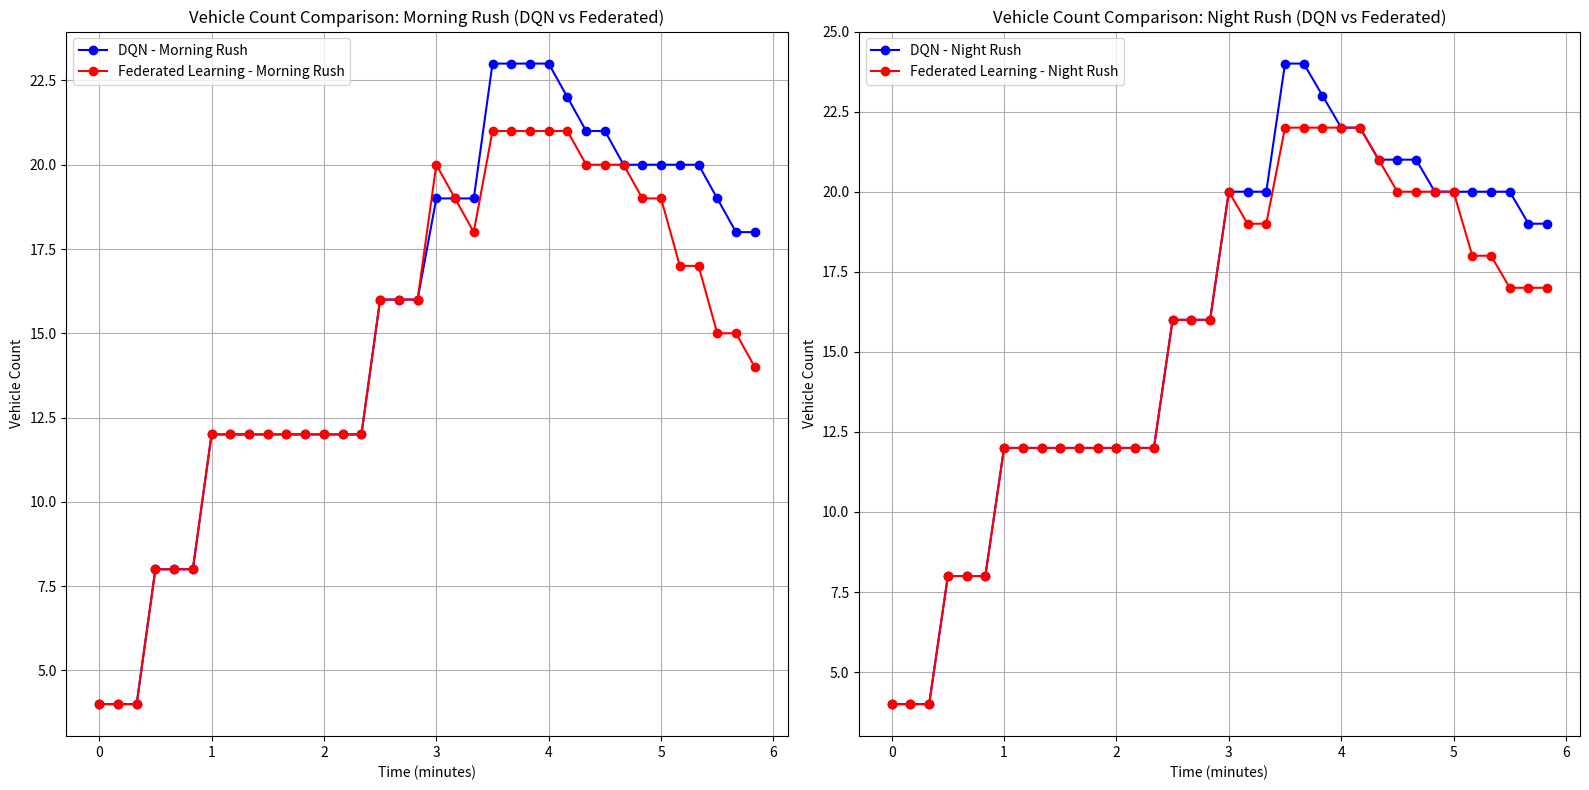

Recreate this plot in Python.
import matplotlib.pyplot as plt

# Sample vehicle count data for DQN and Federated Learning (morning and night rush)
dqn_morning_vehicle_counts = [4, 4, 4, 8, 8, 8, 12, 12, 12, 12, 12, 12, 12, 12, 12, 16, 16, 16, 19, 19, 19, 23, 23, 23, 23, 22, 21, 21, 20, 20, 20, 20, 20, 19, 18, 18]
dqn_night_vehicle_counts = [4, 4, 4, 8, 8, 8, 12, 12, 12, 12, 12, 12, 12, 12, 12, 16, 16, 16, 20, 20, 20, 24, 24, 23, 22, 22, 21, 21, 21, 20, 20, 20, 20, 20, 19, 19]

fed_morning_vehicle_counts = [4, 4, 4, 8, 8, 8, 12, 12, 12, 12, 12, 12, 12, 12, 12, 16, 16, 16, 20, 19, 18, 21, 21, 21, 21, 21, 20, 20, 20, 19, 19, 17, 17, 15, 15, 14]
fed_night_vehicle_counts = [4, 4, 4, 8, 8, 8, 12, 12, 12, 12, 12, 12, 12, 12, 12, 16, 16, 16, 20, 19, 19, 22, 22, 22, 22, 22, 21, 20, 20, 20, 20, 18, 18, 17, 17, 17]

# Convert steps to time in minutes (each step = 10 seconds)
time_in_minutes = [i * 10 / 60 for i in range(len(dqn_morning_vehicle_counts))]

# Creating subplots for morning and night rush comparisons
fig, (ax1, ax2) = plt.subplots(1, 2, figsize=(16, 8))

# Morning Rush Vehicle Count Comparison
ax1.plot(time_in_minutes, dqn_morning_vehicle_counts, label="DQN - Morning Rush", color="blue", marker='o')
ax1.plot(time_in_minutes, fed_morning_vehicle_counts, label="Federated Learning - Morning Rush", color="red", marker='o')
ax1.set_xlabel("Time (minutes)")
ax1.set_ylabel("Vehicle Count")
ax1.set_title("Vehicle Count Comparison: Morning Rush (DQN vs Federated)")
ax1.legend()
ax1.grid(True)

# Night Rush Vehicle Count Comparison
ax2.plot(time_in_minutes, dqn_night_vehicle_counts, label="DQN - Night Rush", color="blue", marker='o')
ax2.plot(time_in_minutes, fed_night_vehicle_counts, label="Federated Learning - Night Rush", color="red", marker='o')
ax2.set_xlabel("Time (minutes)")
ax2.set_ylabel("Vehicle Count")
ax2.set_title("Vehicle Count Comparison: Night Rush (DQN vs Federated)")
ax2.legend()
ax2.grid(True)

# Display both plots
plt.tight_layout()
plt.show()
